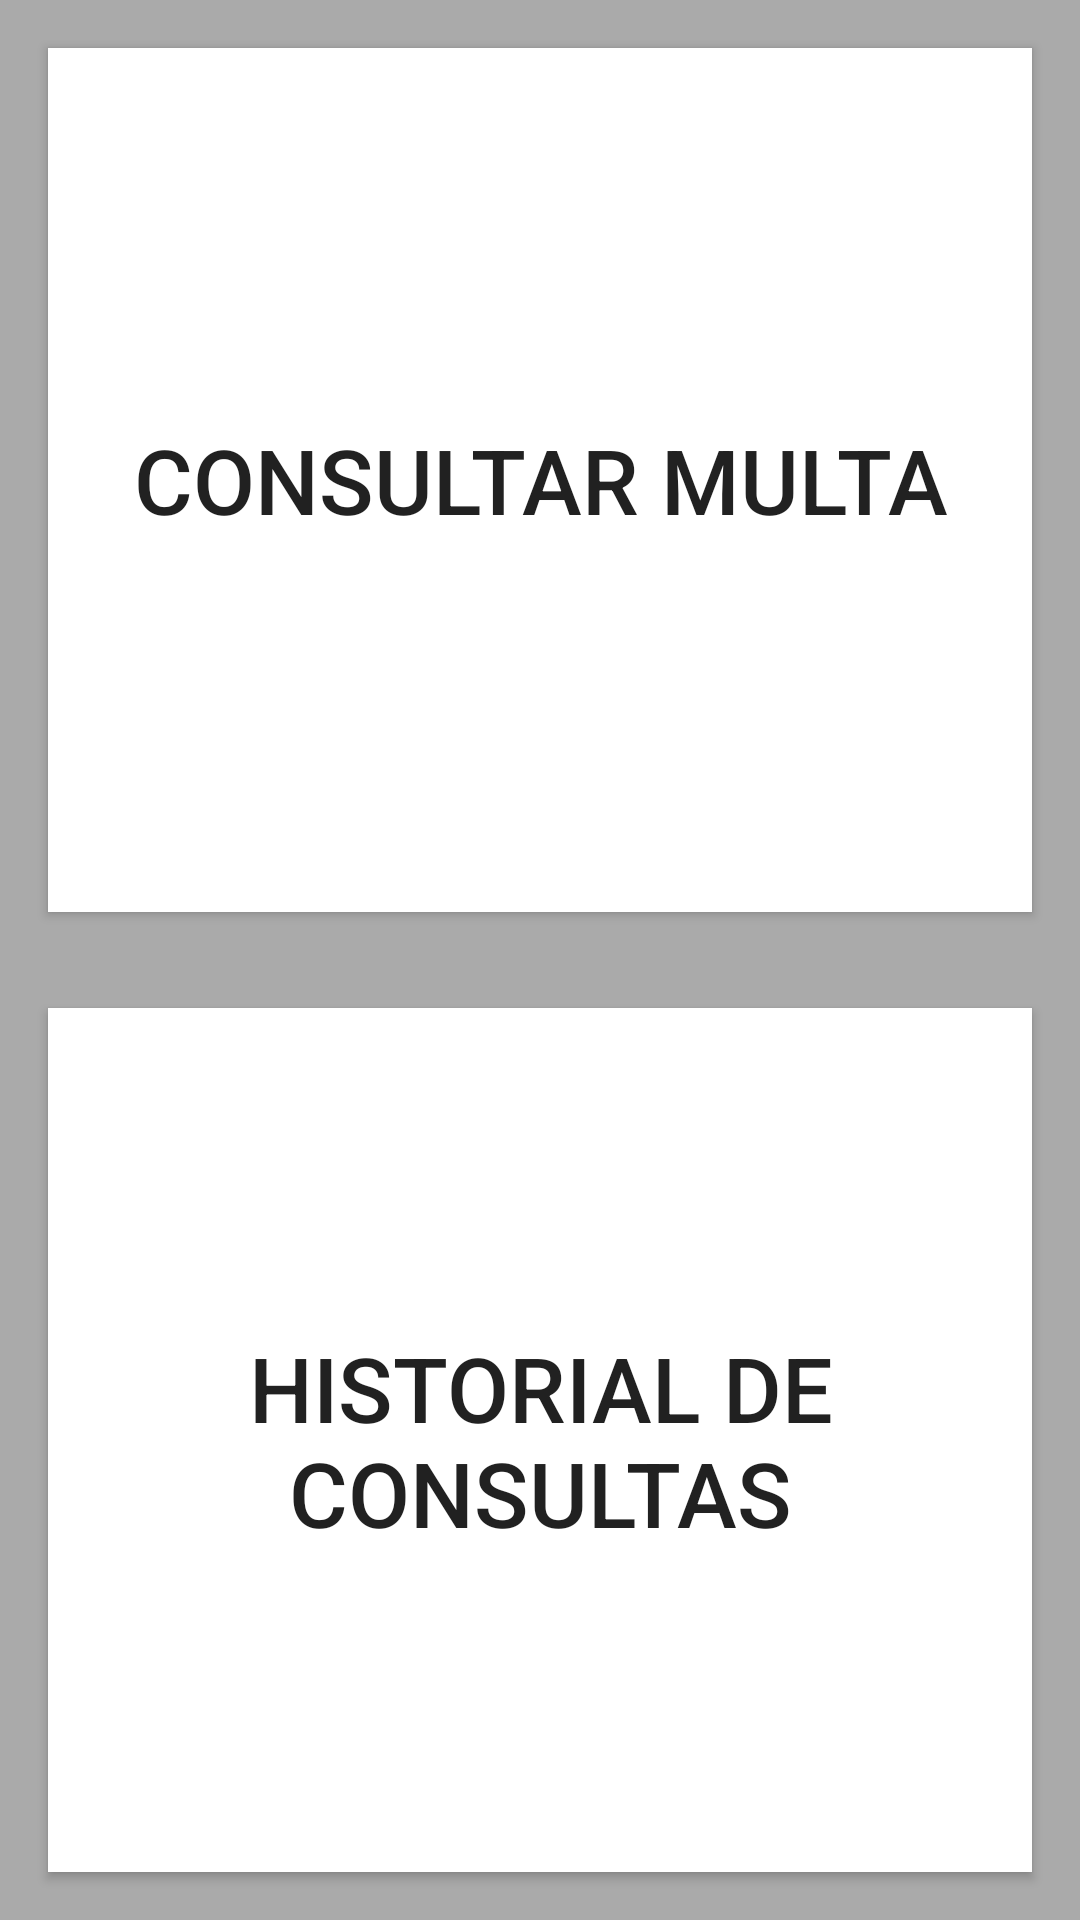

Android layout source for this screen:
<!-- AndroidManifest.xml: application theme AppTheme -->
<!-- res/layout/activity_main.xml -->
<?xml version="1.0" encoding="utf-8"?>
<android.support.constraint.ConstraintLayout xmlns:android="http://schemas.android.com/apk/res/android"
    xmlns:app="http://schemas.android.com/apk/res-auto"
    xmlns:tools="http://schemas.android.com/tools"
    android:layout_width="match_parent"
    android:layout_height="match_parent"
    android:background="@android:color/darker_gray"
    tools:context=".view.MainActivity">

    <Button
        android:id="@+id/buttonQueryForTickets"
        android:layout_width="match_parent"
        android:layout_height="0dp"
        android:layout_margin="16dp"
        android:layout_marginBottom="8dp"
        android:background="@android:color/white"
        android:text="CONSULTAR MULTA"
        android:textSize="30sp"
        app:layout_constraintBottom_toTopOf="@+id/guideline"
        app:layout_constraintEnd_toEndOf="parent"
        app:layout_constraintStart_toStartOf="parent"
        app:layout_constraintTop_toTopOf="parent" />

    <Button
        android:id="@+id/buttonQueryHistory"
        android:layout_width="0dp"
        android:layout_height="0dp"
        android:layout_margin="16dp"
        android:layout_marginTop="8dp"
        android:background="@android:color/white"
        android:text="HISTORIAL DE CONSULTAS"
        android:textSize="30sp"
        app:layout_constraintBottom_toBottomOf="parent"
        app:layout_constraintEnd_toEndOf="parent"
        app:layout_constraintStart_toStartOf="parent"
        app:layout_constraintTop_toTopOf="@+id/guideline" />

    <android.support.constraint.Guideline
        android:id="@+id/guideline"
        android:layout_width="wrap_content"
        android:layout_height="wrap_content"
        android:orientation="horizontal"
        app:layout_constraintGuide_percent="0.5" />


</android.support.constraint.ConstraintLayout>
<!-- resources referenced by this layout -->
<resources>
  <style name="AppTheme" parent="Theme.AppCompat.Light.NoActionBar">
          
          <item name="colorPrimary">@color/colorPrimary</item>
          <item name="colorPrimaryDark">@color/colorPrimaryDark</item>
          <item name="colorAccent">@color/colorAccent</item>
      </style>
  <!-- not gathered from this repository: default colours our renderer supplied (Android Studio template values) -->
  <color name="colorPrimary">#FF6200EE</color>
  <color name="colorPrimaryDark">#FF3700B3</color>
  <color name="colorAccent">#FF03DAC5</color>
</resources>
